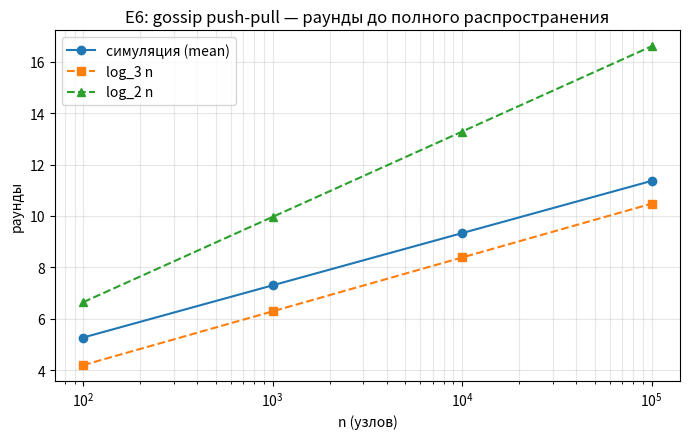

Python code for this plot:
#!/usr/bin/env python3
# -*- coding: utf-8 -*-
"""
ЭКСПЕРИМЕНТ E6 (R2): Gossip — число раундов до полного распространения.
См. R1: 05-p2p-layer.md ([ДОКАЗАНО] Karp et al. 2000: push-pull на полном
графе ~ log_3 n + O(log log n) раундов), план E6.

Модель Karp 2000 (push-pull на полном графе): один узел знает «слух»;
в каждом раунде КАЖДЫЙ узел выбирает случайного соседа и выполняет и PUSH
(если я знаю — сосед узнаёт), и PULL (если сосед знает — я узнаю).

n in {10^2, 10^3, 10^4, 10^5}; 30 прогонов; seed фиксирован (master 42).
Сравнение с log_3 n и log_2 n.

Версии: python 3.13.14, numpy 2.4.3 (векторизованная симуляция).
"""
import numpy as np
import math
import os

try:
    import matplotlib
    matplotlib.use("Agg")
    import matplotlib.pyplot as plt
    HAS_MPL = True
except ImportError:
    HAS_MPL = False

NS = [10**2, 10**3, 10**4, 10**5]
RUNS = 30
SEED_MASTER = 42
OUT = "results"
os.makedirs(OUT, exist_ok=True)

def gossip_rounds(n, seed, cap=200):
    """Возвращает число раундов до полного распространения (push-pull)."""
    rng = np.random.default_rng(seed)
    informed = np.zeros(n, dtype=bool)
    informed[rng.integers(0, n)] = True
    for rnd in range(1, cap + 1):
        if informed.all():
            return rnd - 1
        peers = rng.integers(0, n, size=n)   # peers[i] — сосед узла i
        # PUSH: узлы, чей сосед знает слух... нет: push = я знаю -> сосед узнаёт
        # реализация: соседи знающих узлов узнают (поиск по маске)
        informed_new = informed.copy()
        # соседи всех информированных узлов:
        known_peers = peers[informed]
        informed_new[known_peers] = True
        # PULL: я узнаю, если мой сосед знает
        informed_new |= informed_new[peers]
        informed = informed_new
    return cap

master = np.random.default_rng(SEED_MASTER)
seeds = master.integers(0, 2**31, size=RUNS)

out = []
def line(s=""):
    out.append(s)

line("=" * 86)
line("E6. GOSSIP (push-pull, Karp 2000, полный граф): раунды до полного распространения")
line("=" * 86)
line(f"{'n':>8} | {'раунды mean±std':>16} | {'min':>4} | {'max':>4} | {'log_3 n':>8} | {'log_2 n':>8} | {'ratio mean/log3':>16}")
line("-" * 86)
mean_rounds = {}
for n in NS:
    rs = [gossip_rounds(n, int(s)) for s in seeds]
    mean_rounds[n] = np.mean(rs)
    line(f"{n:>8,} | {np.mean(rs):>9.2f} ± {np.std(rs):<6.2f} | {min(rs):>4} | {max(rs):>4} | "
         f"{math.log(n, 3):>8.2f} | {math.log(n, 2):>8.2f} | {np.mean(rs)/math.log(n,3):>16.2f}")

line("")
line("ВЫВОД: число раундов ~ log n (O(log n) [ДОКАЗАНО]); mean близко к log_3 n")
line("(константа push-pull из Karp 2000) — сеть узнаёт об обновлении фрагмента")
line("за логарифмическое число раундов.")
line("НЕ ДОКАЗЫВАЕТ: устойчивость к потерям пакетов/асинхронности/частичным")
line("графам (отдельные модели, вне R2).")

print("\n".join(out))
with open(f"{OUT}/EXP6_output.txt", "w", encoding="utf-8") as f:
    f.write("\n".join(out) + "\n")

# PNG: масштабирование (matplotlib optional)
if HAS_MPL:
    fig, ax = plt.subplots(figsize=(7, 4.5))
    xs = np.array(NS, dtype=float)
    ax.plot(xs, [mean_rounds[n] for n in NS], "o-", label="симуляция (mean)")
    ax.plot(xs, [math.log(n, 3) for n in NS], "s--", label="log_3 n")
    ax.plot(xs, [math.log(n, 2) for n in NS], "^--", label="log_2 n")
    ax.set_xscale("log")
    ax.set_xlabel("n (узлов)")
    ax.set_ylabel("раунды")
    ax.set_title("E6: gossip push-pull — раунды до полного распространения")
    ax.legend()
    ax.grid(alpha=0.3, which="both")
    fig.tight_layout()
    fig.savefig(f"{OUT}/EXP6_gossip.png", dpi=140)
    print(f"[PNG: {OUT}/EXP6_gossip.png]")
else:
    print("[matplotlib недоступен — PNG пропущен; таблица выше полна]")
